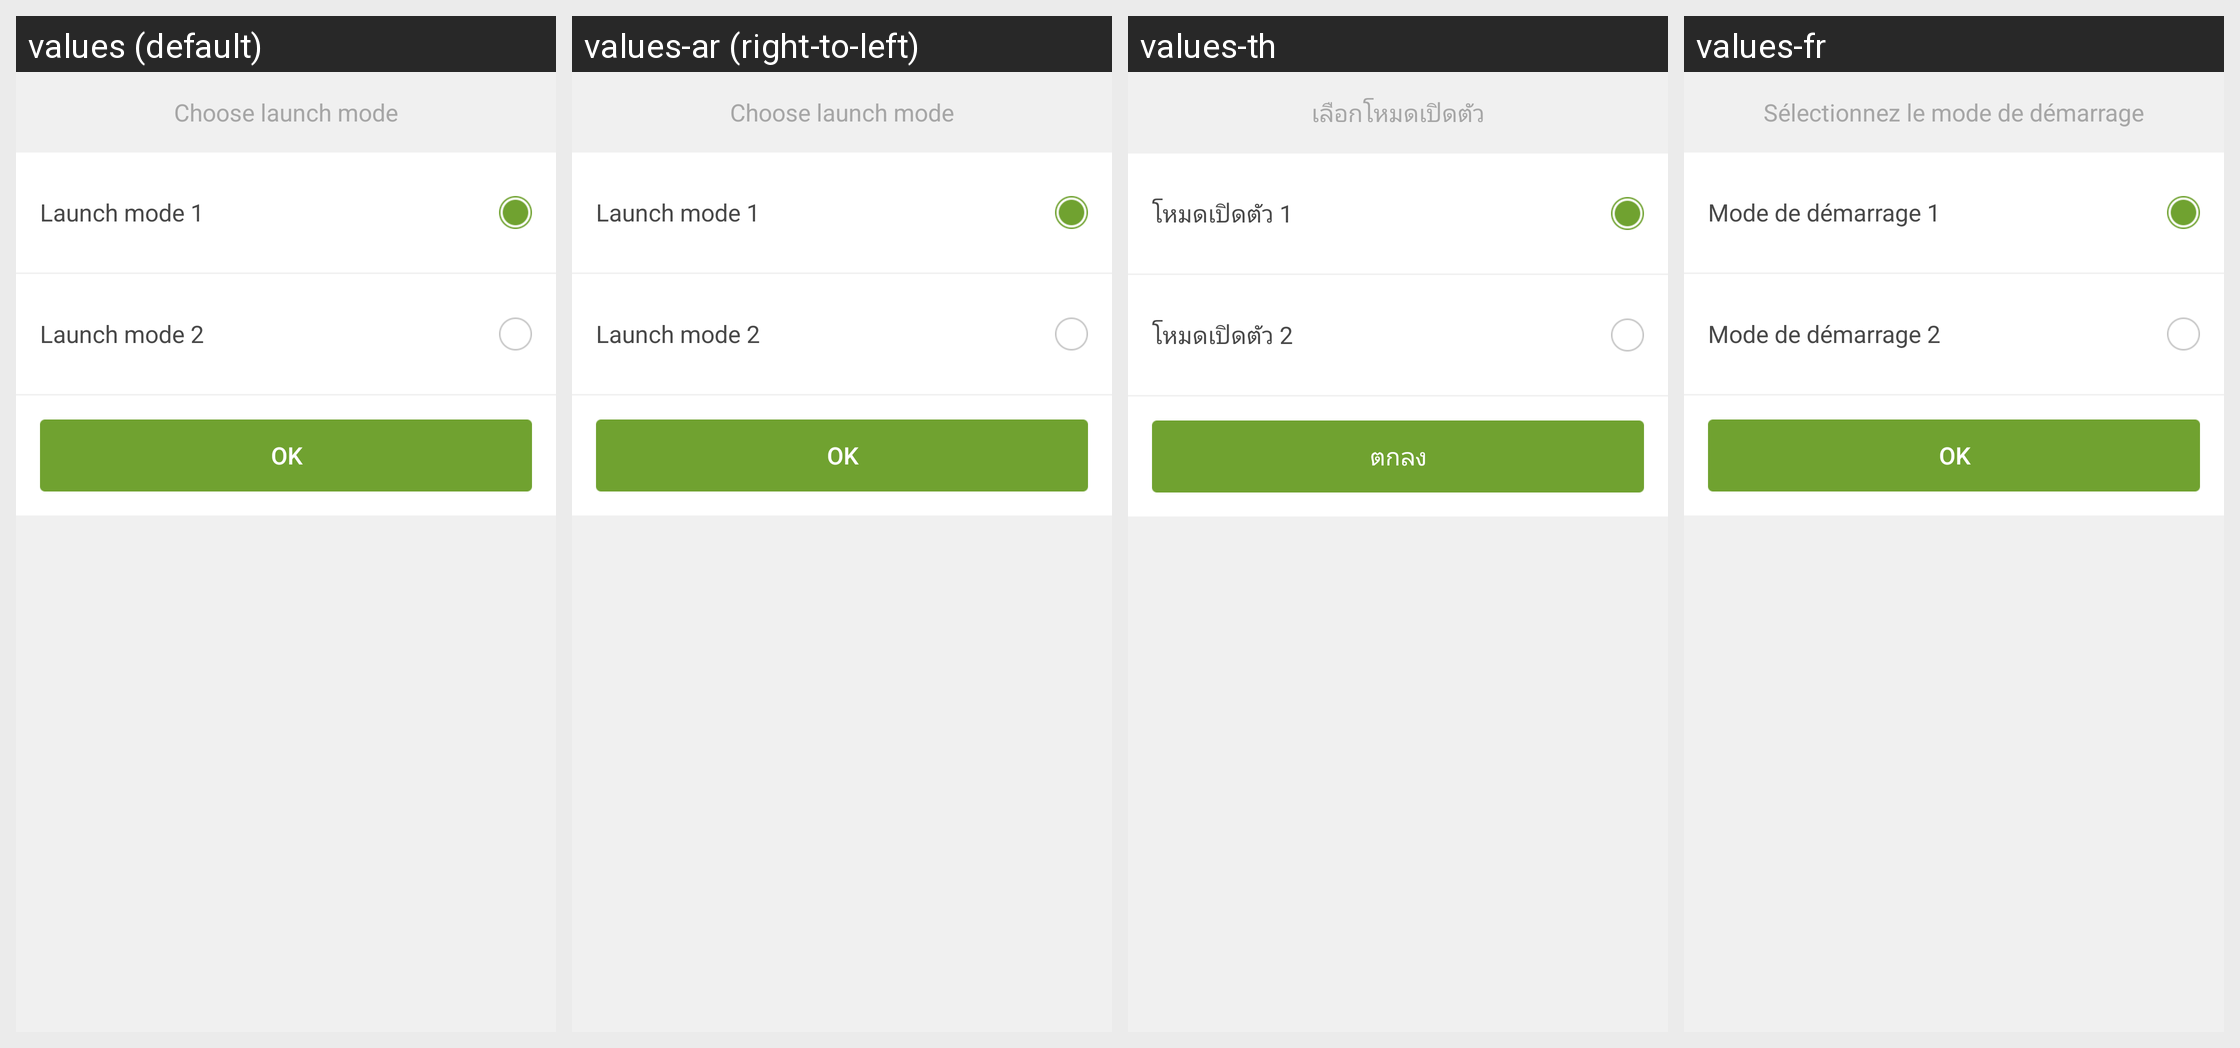

Strings drawn on this Android screen and how each of the app's shown locales translates them:
Android screen res/layout/dialog_launch_mode_select.xml rendered under 4 locales, left to right: values (default), values-ar (right-to-left), values-th, values-fr. Device: Nexus 5 (rendered at 1080×1920; each locale shown at half size, 540×960, under a caption strip naming it); theme AppTheme.
Other locales in the repository, not shown: values-af, values-bg, values-bn, values-ca, values-cs, values-da, values-de, values-el, values-en, values-en-rGB, values-es, values-fa, values-fi, values-gu, values-hi, values-hr, values-hu, values-in, values-it, values-iw, values-ja, values-kn, values-ko, values-mr, values-ms, values-nb, values-nl, values-pa, values-pl, values-pt, values-pt-rPT, values-ro, values-ru, values-sk, values-sr, values-sv, values-sw, values-ta, values-tl, values-tr, values-uk, values-ur, values-vi, values-zh, values-zh-rCN, values-zh-rHK, values-zh-rTW.
Strings drawn on this screen, with the default value and each locale's value (text and hints the layout hard-codes, and strings that could not be matched under every locale, appear in the picture but are not listed):

dialog_launch_mode_title
  values: Choose launch mode
  values-ar: Choose launch mode  [not translated; the default value is used]
  values-th: เลือกโหมดเปิดตัว
  values-fr: Sélectionnez le mode de démarrage

launch_mode_1
  values: Launch mode 1
  values-ar: Launch mode 1  [not translated; the default value is used]
  values-th: โหมดเปิดตัว 1
  values-fr: Mode de démarrage 1

launch_mode_2
  values: Launch mode 2
  values-ar: Launch mode 2  [not translated; the default value is used]
  values-th: โหมดเปิดตัว 2
  values-fr: Mode de démarrage 2

ok_txt
  values: OK
  values-ar: OK  [not translated; the default value is used]
  values-th: ตกลง
  values-fr: OK
